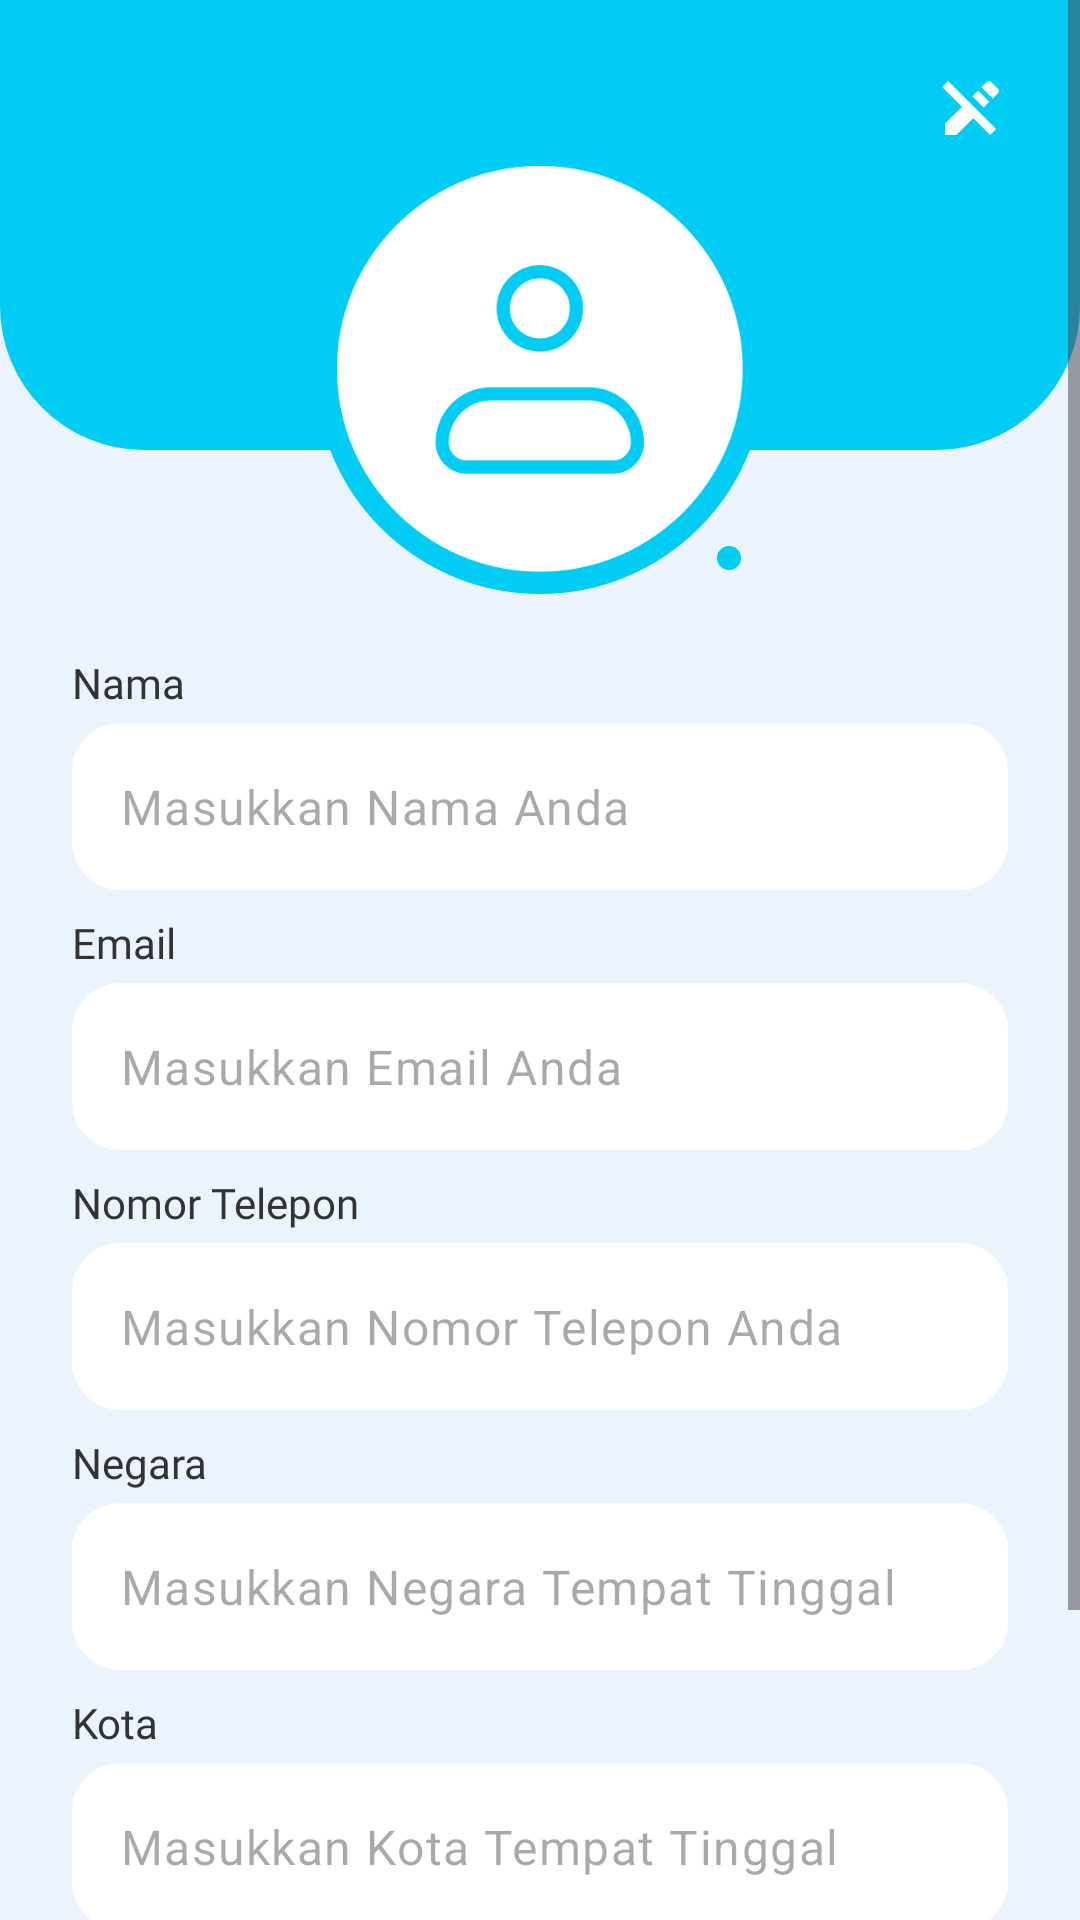

This screen was rendered from an Android layout file. Write that file and the resources it references.
<!-- AndroidManifest.xml: application theme Theme.SiNow -->
<!-- res/layout/activity_profile.xml -->
<?xml version="1.0" encoding="utf-8"?>
<ScrollView xmlns:android="http://schemas.android.com/apk/res/android"
    xmlns:app="http://schemas.android.com/apk/res-auto"
    xmlns:tools="http://schemas.android.com/tools"
    android:layout_width="match_parent"
    android:layout_height="match_parent"
    tools:context=".presentation.profile.ProfileActivity">

    <androidx.constraintlayout.widget.ConstraintLayout
        android:layout_width="match_parent"
        android:layout_height="wrap_content">

        <View
            android:layout_width="match_parent"
            android:layout_height="150dp"
            android:background="@drawable/bg_header_rounded"
            app:layout_constraintTop_toTopOf="parent" />

        <ImageView
            android:id="@+id/iv_back"
            android:layout_width="wrap_content"
            android:layout_height="wrap_content"
            android:layout_marginStart="24dp"
            android:layout_marginTop="24dp"
            android:src="@drawable/ic_arrow_back"
            app:layout_constraintStart_toStartOf="parent"
            app:layout_constraintTop_toTopOf="parent" />

        <ImageView
            android:id="@+id/iv_edit"
            android:layout_width="wrap_content"
            android:layout_height="wrap_content"
            android:layout_marginTop="24dp"
            android:layout_marginEnd="24dp"
            android:src="@drawable/ic_edit_mode_disable"
            app:layout_constraintEnd_toEndOf="parent"
            app:layout_constraintTop_toTopOf="parent" />

        <ImageView
            android:id="@+id/profile_image"
            android:layout_width="150dp"
            android:layout_height="150dp"
            android:layout_marginTop="24dp"
            android:background="@drawable/bg_profile_image"
            android:src="@drawable/profile_image"
            app:layout_constraintEnd_toEndOf="parent"
            app:layout_constraintStart_toStartOf="parent"
            app:layout_constraintTop_toBottomOf="@id/iv_back" />

        <ImageView
            android:id="@+id/iv_edit_photo"
            android:layout_width="wrap_content"
            android:layout_height="wrap_content"
            android:layout_marginEnd="8dp"
            android:layout_marginBottom="8dp"
            android:background="@drawable/bg_primary_rounded"
            android:padding="4dp"
            android:src="@drawable/ic_edit_mode_enabled"
            app:layout_constraintBottom_toBottomOf="@id/profile_image"
            app:layout_constraintEnd_toEndOf="@id/profile_image" />

        <com.google.android.material.textview.MaterialTextView
            android:id="@+id/tv_profile_name"
            android:layout_width="wrap_content"
            android:layout_height="wrap_content"
            android:layout_marginStart="24dp"
            android:layout_marginTop="20dp"
            android:fontFamily="@font/poppins"
            android:text="@string/text_name"
            android:textColor="?attr/colorOnPrimaryContainer"
            android:textSize="14sp"
            app:layout_constraintStart_toStartOf="parent"
            app:layout_constraintTop_toBottomOf="@id/profile_image" />

        <com.google.android.material.textfield.TextInputLayout
            android:id="@+id/til_profile_name"
            android:layout_width="0dp"
            android:layout_height="wrap_content"
            android:layout_marginHorizontal="24dp"
            android:layout_marginTop="4dp"
            app:hintEnabled="false"
            app:layout_constraintEnd_toEndOf="parent"
            app:layout_constraintStart_toStartOf="parent"
            app:layout_constraintTop_toBottomOf="@id/tv_profile_name">

            <com.google.android.material.textfield.TextInputEditText
                android:id="@+id/et_profile_name"
                android:layout_width="match_parent"
                android:layout_height="match_parent"
                android:background="@drawable/bg_edit_text"
                android:hint="@string/text_enter_your_name" />
        </com.google.android.material.textfield.TextInputLayout>

        <com.google.android.material.textview.MaterialTextView
            android:id="@+id/tv_profile_email"
            android:layout_width="wrap_content"
            android:layout_height="wrap_content"
            android:layout_marginStart="24dp"
            android:layout_marginTop="8dp"
            android:fontFamily="@font/poppins"
            android:text="@string/text_email"
            android:textColor="?attr/colorOnPrimaryContainer"
            android:textSize="14sp"
            app:layout_constraintStart_toStartOf="parent"
            app:layout_constraintTop_toBottomOf="@id/til_profile_name" />


        <com.google.android.material.textfield.TextInputLayout
            android:id="@+id/til_profile_email"
            android:layout_width="0dp"
            android:layout_height="wrap_content"
            android:layout_marginHorizontal="24dp"
            android:layout_marginTop="4dp"
            app:hintEnabled="false"
            app:layout_constraintEnd_toEndOf="parent"
            app:layout_constraintStart_toStartOf="parent"
            app:layout_constraintTop_toBottomOf="@id/tv_profile_email">

            <com.google.android.material.textfield.TextInputEditText
                android:id="@+id/et_profile_email"
                android:layout_width="match_parent"
                android:layout_height="match_parent"
                android:background="@drawable/bg_edit_text"
                android:hint="@string/text_enter_your_email" />
        </com.google.android.material.textfield.TextInputLayout>

        <com.google.android.material.textview.MaterialTextView
            android:id="@+id/tv_profile_phone"
            android:layout_width="wrap_content"
            android:layout_height="wrap_content"
            android:layout_marginStart="24dp"
            android:layout_marginTop="8dp"
            android:fontFamily="@font/poppins"
            android:text="@string/text_phone_number"
            android:textColor="?attr/colorOnPrimaryContainer"
            android:textSize="14sp"
            app:layout_constraintStart_toStartOf="parent"
            app:layout_constraintTop_toBottomOf="@id/til_profile_email" />

        <com.google.android.material.textfield.TextInputLayout
            android:id="@+id/til_profile_phone"
            android:layout_width="0dp"
            android:layout_height="wrap_content"
            android:layout_marginHorizontal="24dp"
            android:layout_marginTop="4dp"
            app:hintEnabled="false"
            app:layout_constraintEnd_toEndOf="parent"
            app:layout_constraintStart_toStartOf="parent"
            app:layout_constraintTop_toBottomOf="@id/tv_profile_phone">

            <com.google.android.material.textfield.TextInputEditText
                android:id="@+id/et_profile_phone"
                android:layout_width="match_parent"
                android:layout_height="match_parent"
                android:background="@drawable/bg_edit_text"
                android:hint="@string/text_enter_your_phone" />

        </com.google.android.material.textfield.TextInputLayout>

        <com.google.android.material.textview.MaterialTextView
            android:id="@+id/tv_profile_country"
            android:layout_width="wrap_content"
            android:layout_height="wrap_content"
            android:layout_marginStart="24dp"
            android:layout_marginTop="8dp"
            android:fontFamily="@font/poppins"
            android:text="@string/text_country"
            android:textColor="?attr/colorOnPrimaryContainer"
            android:textSize="14sp"
            app:layout_constraintStart_toStartOf="parent"
            app:layout_constraintTop_toBottomOf="@id/til_profile_phone" />

        <com.google.android.material.textfield.TextInputLayout
            android:id="@+id/til_profile_country"
            android:layout_width="0dp"
            android:layout_height="wrap_content"
            android:layout_marginHorizontal="24dp"
            android:layout_marginTop="4dp"
            app:hintEnabled="false"
            app:layout_constraintEnd_toEndOf="parent"
            app:layout_constraintStart_toStartOf="parent"
            app:layout_constraintTop_toBottomOf="@id/tv_profile_country">

            <com.google.android.material.textfield.TextInputEditText
                android:id="@+id/et_profile_country"
                android:layout_width="match_parent"
                android:layout_height="match_parent"
                android:background="@drawable/bg_edit_text"
                android:hint="@string/text_enter_your_country" />
        </com.google.android.material.textfield.TextInputLayout>

        <com.google.android.material.textview.MaterialTextView
            android:id="@+id/tv_profile_city"
            android:layout_width="wrap_content"
            android:layout_height="wrap_content"
            android:layout_marginStart="24dp"
            android:layout_marginTop="8dp"
            android:fontFamily="@font/poppins"
            android:text="@string/text_city"
            android:textColor="?attr/colorOnPrimaryContainer"
            android:textSize="14sp"
            app:layout_constraintStart_toStartOf="parent"
            app:layout_constraintTop_toBottomOf="@id/til_profile_country" />

        <com.google.android.material.textfield.TextInputLayout
            android:id="@+id/til_profile_city"
            android:layout_width="0dp"
            android:layout_height="wrap_content"
            android:layout_marginHorizontal="24dp"
            android:layout_marginTop="4dp"
            app:hintEnabled="false"
            app:layout_constraintEnd_toEndOf="parent"
            app:layout_constraintStart_toStartOf="parent"
            app:layout_constraintTop_toBottomOf="@id/tv_profile_city">

            <com.google.android.material.textfield.TextInputEditText
                android:id="@+id/et_profile_city"
                android:layout_width="match_parent"
                android:layout_height="match_parent"
                android:background="@drawable/bg_edit_text"
                android:hint="@string/text_enter_your_city" />
        </com.google.android.material.textfield.TextInputLayout>

        <FrameLayout
            android:layout_width="match_parent"
            android:layout_height="wrap_content"
            android:layout_marginHorizontal="24dp"
            app:layout_constraintTop_toBottomOf="@id/til_profile_city">

            <com.google.android.material.button.MaterialButton
                android:id="@+id/btn_save_profile"
                android:layout_width="match_parent"
                android:layout_height="wrap_content"
                android:layout_marginVertical="36dp"
                android:background="@drawable/bg_rounded_corners_color"
                android:fontFamily="@font/montserrat_bold"
                android:text="@string/text_save_my_profile"
                android:textSize="16sp"
                app:layout_constraintBottom_toBottomOf="parent"
                app:layout_constraintEnd_toEndOf="@id/til_profile_city"
                app:layout_constraintStart_toStartOf="@id/til_profile_city" />

            <com.google.android.material.progressindicator.CircularProgressIndicator
                android:id="@+id/pb_loading"
                android:layout_width="match_parent"
                android:layout_height="wrap_content"
                android:layout_gravity="center"
                android:layout_marginVertical="36dp"
                android:indeterminate="true"
                android:visibility="gone" />

        </FrameLayout>

    </androidx.constraintlayout.widget.ConstraintLayout>

</ScrollView>
<!-- resources referenced by this layout -->
<resources>
  <!-- drawable bg_edit_text (drawable) -->
  <?xml version="1.0" encoding="utf-8"?>
  <shape xmlns:android="http://schemas.android.com/apk/res/android">
      <corners android:radius="16dp"/>
      <solid android:color="?attr/colorAccent"/>
  </shape>
  <!-- drawable bg_header_rounded (drawable) -->
  <?xml version="1.0" encoding="utf-8"?>
  <shape xmlns:android="http://schemas.android.com/apk/res/android" android:shape="rectangle">
      <solid android:color="@color/app_color_primary"/>
      <corners android:bottomLeftRadius="48dp" android:bottomRightRadius="48dp"/>
  </shape>
  <!-- drawable bg_primary_rounded (drawable) -->
  <?xml version="1.0" encoding="utf-8"?>
  <shape xmlns:android="http://schemas.android.com/apk/res/android" android:shape="rectangle">
      <corners android:radius="32dp"/>
      <solid android:color="@color/app_color_primary"/>
  </shape>
  <!-- drawable bg_rounded_corners_color (drawable) -->
  <?xml version="1.0" encoding="utf-8"?>
  <shape xmlns:android="http://schemas.android.com/apk/res/android">
      <solid android:color="@color/app_color_primary"/>
      <corners android:radius="50dp"/>
  </shape>
  <string name="text_city">Kota</string>
  <string name="text_country">Negara</string>
  <string name="text_email">Email</string>
  <string name="text_enter_your_city">Masukkan Kota Tempat Tinggal</string>
  <string name="text_enter_your_country">Masukkan Negara Tempat Tinggal</string>
  <string name="text_enter_your_email">Masukkan Email Anda</string>
  <string name="text_enter_your_name">Masukkan Nama Anda</string>
  <string name="text_enter_your_phone">Masukkan Nomor Telepon Anda</string>
  <string name="text_name">Nama</string>
  <string name="text_phone_number">Nomor Telepon</string>
  <string name="text_save_my_profile">Simpan Profile Saya</string>
  <style name="Theme.SiNow" parent="Base.Theme.SiNow" />
  <color name="app_color_primary">#00CCF4</color>
  <color name="white">#FFFFFFFF</color>
  <color name="app_color_primary_container">#EBF3FC</color>
  <color name="app_color_on_primary">#FFFFFF</color>
  <color name="app_color_on_primary_container">#333333</color>
  <color name="app_color_secondary">#001C30</color>
  <color name="app_color_on_secondary">#FFFFFF</color>
  <color name="app_color_secondary_container">#0D1B2A</color>
  <color name="app_color_on_secondary_container">#FFFFFF</color>
  <color name="app_color_tertiary">#64DD17</color>
  <color name="app_color_on_tertiary">#000000</color>
  <color name="app_color_tertiary_container">#C8E6C9</color>
  <color name="app_color_on_tertiary_container">#333333</color>
  <color name="app_color_error">#FF1744</color>
  <color name="app_color_on_error">#FFFFFF</color>
  <color name="app_color_error_container">#FF8A80</color>
  <color name="app_color_on_error_container">#333333</color>
  <color name="app_color_accent">#FFFFFF</color>
  <style name="ChipCustomStyle" parent="@style/Widget.MaterialComponents.Chip.Choice">
          <item name="chipBackgroundColor">@color/app_color_accent</item>
          <item name="android:textColor">@color/app_color_on_primary_container</item>
          <item name="chipCornerRadius">8dp</item>
      </style>
  <style name="Widget.App.CheckBox" parent="Widget.Material3.CompoundButton.CheckBox">
          <item name="materialThemeOverlay">@style/ThemeOverlay.App.CheckBox</item>
      </style>
  <style name="Widget.App.RadioButton" parent="Widget.Material3.CompoundButton.RadioButton">
          <item name="materialThemeOverlay">@style/ThemeOverlay.App.RadioButton</item>
      </style>
  <style name="ThemeOverlay.App.RadioButton" parent="">
          <item name="colorOnSurface">@color/app_color_on_primary_container</item>
          <item name="colorPrimary">@color/app_color_primary</item>
      </style>
</resources>
